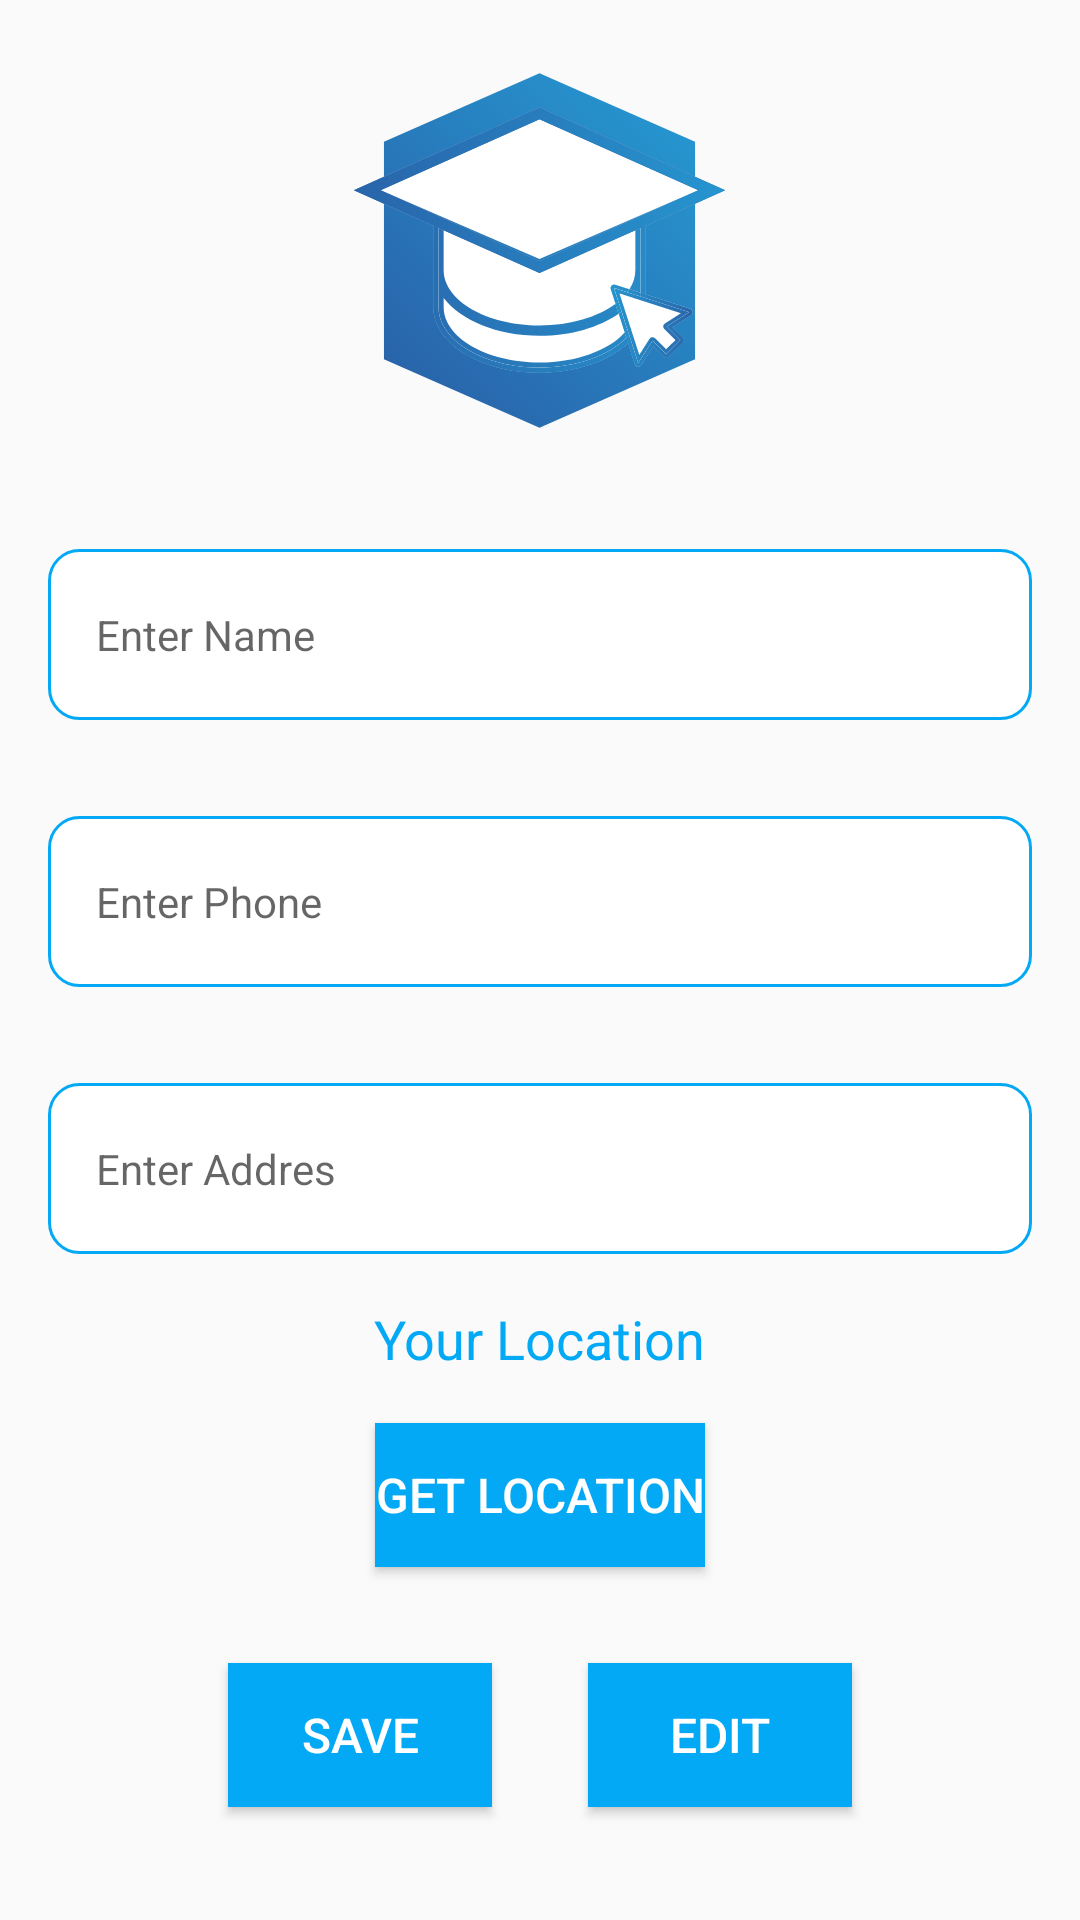

Produce the Android XML layout that renders to this screen, including the resource entries it uses.
<!-- AndroidManifest.xml: application theme Theme.SaveCourses -->
<!-- res/layout/activity_profile.xml -->
<?xml version="1.0" encoding="utf-8"?>
<RelativeLayout xmlns:android="http://schemas.android.com/apk/res/android"
    xmlns:tools="http://schemas.android.com/tools"
    android:id="@+id/main"
    android:layout_width="match_parent"
    android:layout_height="match_parent"
    tools:context=".ProfileActivity">

    <ImageView
        android:layout_marginVertical="16dp"
        android:src="@drawable/logo"
        android:id="@+id/logo_app_in_profile"
        android:layout_width="135dp"
        android:layout_centerHorizontal="true"
        android:layout_height="135dp"/>
    <LinearLayout
        android:layout_below="@id/logo_app_in_profile"
        android:layout_centerHorizontal="true"
        android:layout_width="match_parent"
        android:layout_height="wrap_content"
        android:gravity="center"
        android:orientation="vertical">

        <EditText
            android:id="@+id/name_profile_et"
            style="@style/EditTextStyle"
            android:layout_height="57dp"
            android:enabled="false"
            android:hint="@string/name"
            android:inputType="text" />


        <EditText
            android:id="@+id/phone_profile_et"
            style="@style/EditTextStyle"
            android:layout_height="57dp"
            android:enabled="false"
            android:hint="@string/phone"
            android:inputType="phone" />


        <EditText
            android:id="@+id/address_profile_et"
            style="@style/EditTextStyle"
            android:layout_height="57dp"
            android:enabled="false"
            android:hint="@string/address"
            android:inputType="text" />


        <TextView
            android:id="@+id/location_text"
            android:layout_width="wrap_content"
            android:layout_height="wrap_content"
            android:text="@string/your_location"
            android:textColor="@color/base"
            android:textSize="18sp" />

        <Button
            android:id="@+id/location_btn"
            style="@style/ButtonStyle"
            android:layout_width="wrap_content"
            android:layout_height="wrap_content"
            android:text="@string/get_location" />

        <LinearLayout
            android:layout_width="match_parent"
            android:layout_height="wrap_content"
            android:gravity="center"
            android:orientation="horizontal">

            <Button
                android:id="@+id/save_profile_btn"
                style="@style/ButtonStyle"
                android:layout_width="wrap_content"
                android:layout_height="wrap_content"
                android:text="@string/save" />


            <Button
                android:id="@+id/edit_profile_btn"
                style="@style/ButtonStyle"
                android:layout_width="wrap_content"
                android:layout_height="wrap_content"
                android:text="@string/edit" />
        </LinearLayout>

    </LinearLayout>


</RelativeLayout>
<!-- resources referenced by this layout -->
<resources>
  <color name="base">#03A9F4</color>
  <!-- drawable logo: vector/xml drawable (drawable, 21537 chars, omitted) -->
  <string name="address">Enter Addres</string>
  <string name="edit">Edit</string>
  <string name="get_location">Get Location</string>
  <string name="name">Enter Name</string>
  <string name="phone">Enter Phone</string>
  <string name="save">Save</string>
  <string name="your_location">Your Location</string>
  <style name="ButtonStyle" parent="Widget.AppCompat.Button">
          <item name="android:background">@color/base</item>
          <item name="android:textColor">@color/white</item>
          <item name="android:textSize">16sp</item>
          <item name="android:radius">8dp</item>
          <item name="android:layout_margin">16dp</item>
  
      </style>
  <style name="EditTextStyle" parent="Widget.AppCompat.EditText">
          <item name="android:textColor">@color/base</item>
          <item name="android:background">@drawable/background_editext</item>
          <item name="android:textAppearance">@style/TextAppearance.AppCompat.Body1</item>
          <item name="android:layout_margin">16dp</item>
          <item name="android:layout_width">match_parent</item>
          <item name="android:drawablePadding">16dp</item>
          <item name="android:padding">16dp</item>
      </style>
  <style name="Theme.SaveCourses" parent="Base.Theme.SaveCourses" />
  <color name="white">#FFFFFFFF</color>
  <!-- drawable background_editext (drawable) -->
  <shape xmlns:android="http://schemas.android.com/apk/res/android"
      android:shape="rectangle">
      <solid android:color="#FFFFFF" />
      <stroke
          android:width="1dp"
          android:color="@color/base" />
      <corners android:radius="10dp" />
  </shape>
  <style name="Base.Theme.SaveCourses" parent="Theme.AppCompat.Light.DarkActionBar">
          
          
  
          <item name="colorPrimary">@color/base</item>
          <item name="colorPrimaryDark">@color/base</item>
          <item name="colorAccent">@color/base</item>
          
          <item name="android:actionBarStyle">@style/CustomActionBar</item>
          
          <item name="android:actionBarTabTextStyle">@style/CustomActionBarText</item>
          
          <item name="android:navigationBarColor">@color/base</item>
      </style>
  <style name="CustomActionBar" parent="@style/Widget.AppCompat.ActionBar">
          
          <item name="android:background">@color/base</item>
      </style>
  <style name="CustomActionBarText" parent="@style/TextAppearance.AppCompat.Widget.ActionBar.Title">
          
          <item name="android:textColor">@color/white</item>
          
          <item name="android:textSize">20sp</item>
      </style>
</resources>
